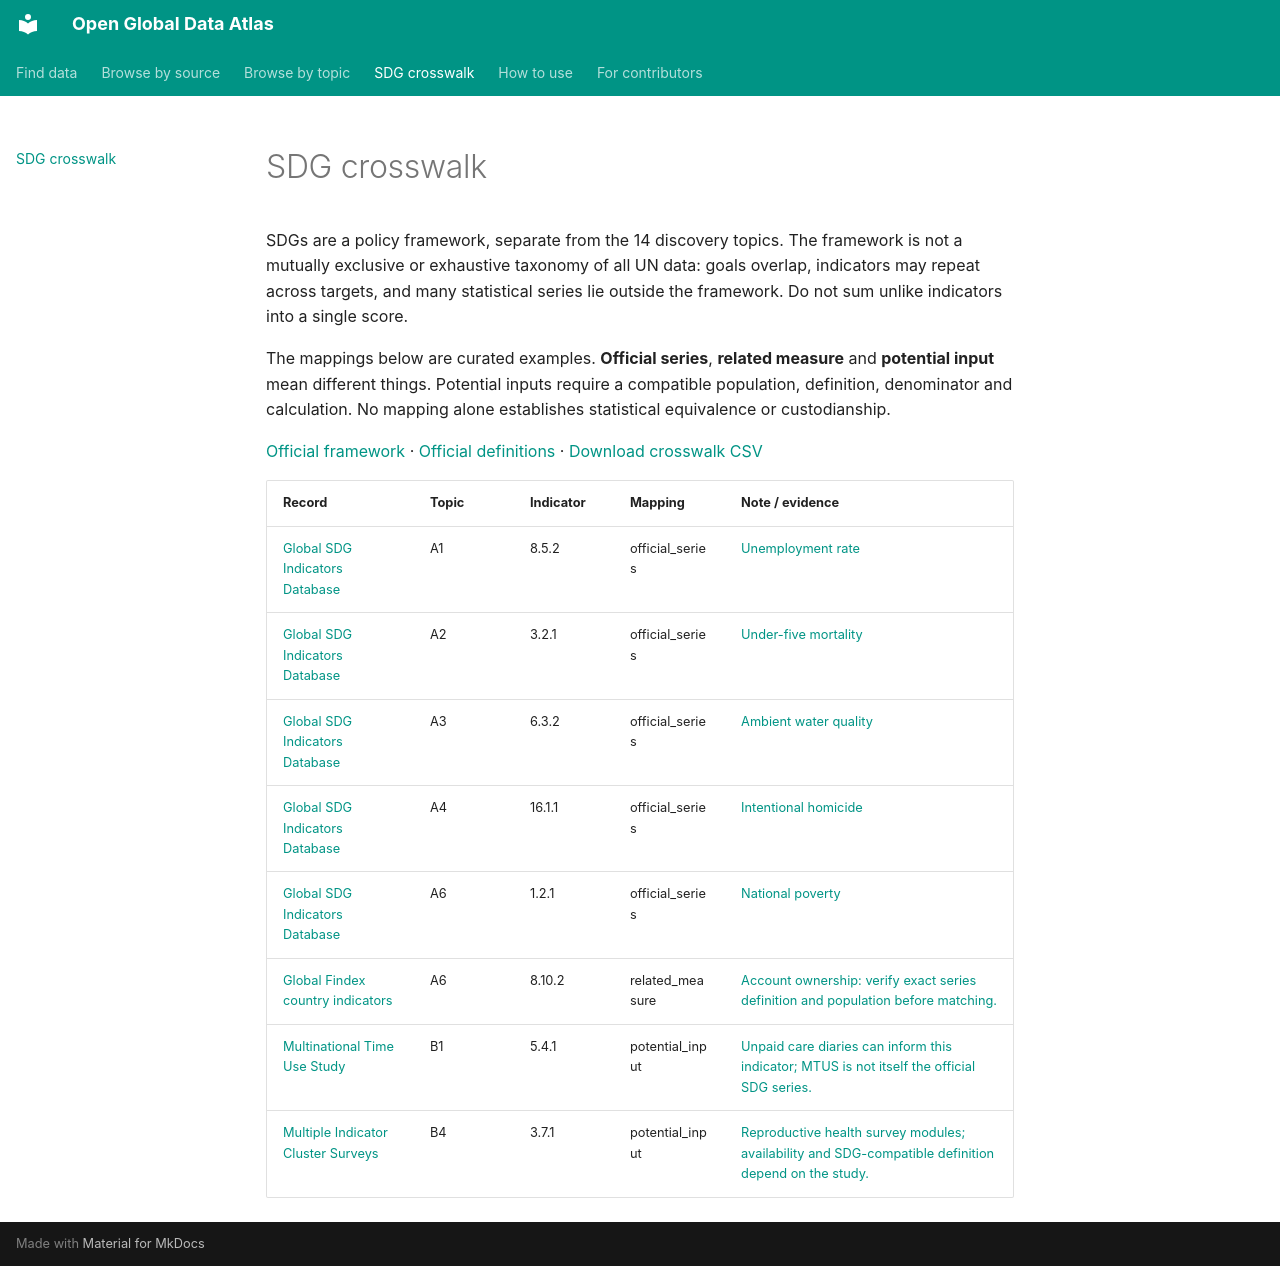

repository: boris-belyavskiy/open-global-data-atlas · page: sdg/index.html · generator: mkdocs

# SDG crosswalk

SDGs are a policy framework, separate from the 14 discovery topics. The framework is not a mutually exclusive or exhaustive taxonomy of all UN data: goals overlap, indicators may repeat across targets, and many statistical series lie outside the framework. Do not sum unlike indicators into a single score.

The mappings below are curated examples. **Official series**, **related measure** and **potential input** mean different things. Potential inputs require a compatible population, definition, denominator and calculation. No mapping alone establishes statistical equivalence or custodianship.

[Official framework](https://unstats.un.org/sdgs/indicators/indicators-list/) · [Official definitions](https://unstats.un.org/sdgs/metadata/) · [Download crosswalk CSV](downloads/sdg-indicators.csv)

| Record | Topic | Indicator | Mapping | Note / evidence |
| --- | --- | --- | --- | --- |
| [Global SDG Indicators Database](records/sdg-global.md) | A1 | 8.5.2 | official_series | [Unemployment rate](https://unstats.un.org/sdgs/metadata/) |
| [Global SDG Indicators Database](records/sdg-global.md) | A2 | 3.2.1 | official_series | [Under-five mortality](https://unstats.un.org/sdgs/metadata/) |
| [Global SDG Indicators Database](records/sdg-global.md) | A3 | 6.3.2 | official_series | [Ambient water quality](https://unstats.un.org/sdgs/metadata/) |
| [Global SDG Indicators Database](records/sdg-global.md) | A4 | 16.1.1 | official_series | [Intentional homicide](https://unstats.un.org/sdgs/metadata/) |
| [Global SDG Indicators Database](records/sdg-global.md) | A6 | 1.2.1 | official_series | [National poverty](https://unstats.un.org/sdgs/metadata/) |
| [Global Findex country indicators](records/findex-aggregates.md) | A6 | 8.10.2 | related_measure | [Account ownership: verify exact series definition and population before matching.](https://www.worldbank.org/en/publication/globalfindex/download-data) |
| [Multinational Time Use Study](records/mtus.md) | B1 | 5.4.1 | potential_input | [Unpaid care diaries can inform this indicator; MTUS is not itself the official SDG series.](https://www.timeuse.org/mtus) |
| [Multiple Indicator Cluster Surveys](records/mics.md) | B4 | 3.7.1 | potential_input | [Reproductive health survey modules; availability and SDG-compatible definition depend on the study.](https://mics.unicef.org/surveys) |
